4-way image classification set "Dataset" from GitHub (MITLLRacecar/Student); label vocabulary: asphalt, dirt, grassy, rocky.

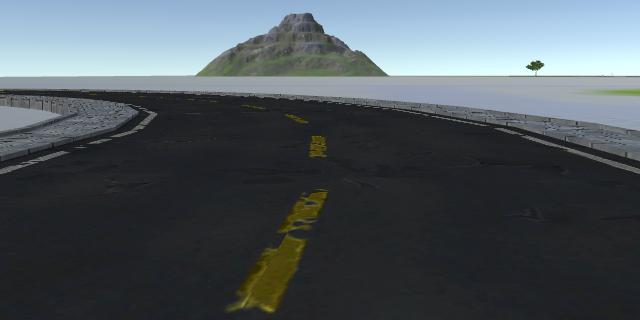
Label: asphalt

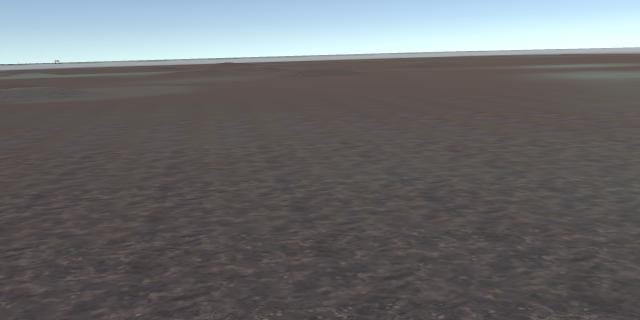
Label: dirt

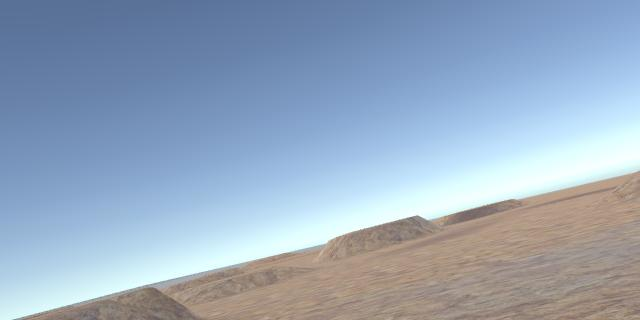
Label: rocky

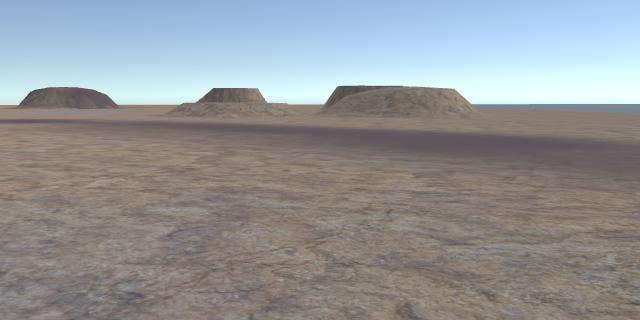
Label: rocky

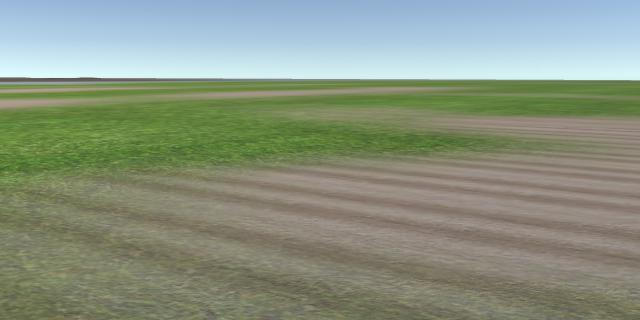
Label: grassy

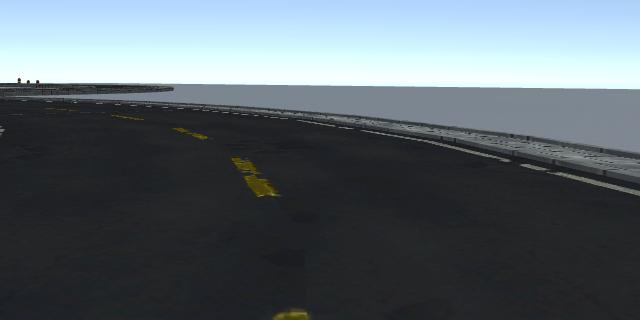
Label: asphalt
